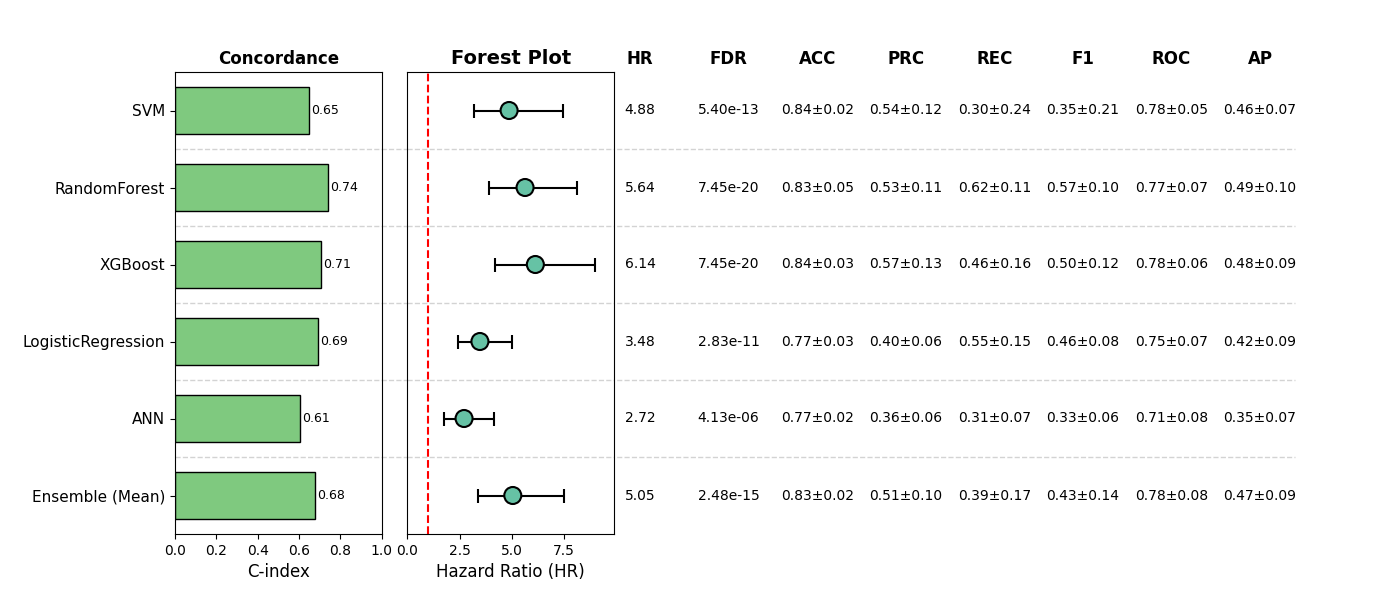

Data behind this chart, as committed beside it:
, Model, HR, CI_lower, CI_upper, p, cindex, accuracy_mean, accuracy_std, precision_mean, precision_std, recall_mean, recall_std, f1_mean, f1_std, roc_auc_mean, roc_auc_std, pr_auc_mean, pr_auc_std, FDR, Sig
0, SVM, 4.877, 3.182, 7.477, 3.602158540363785e-13, 0.6496, 0.8363, 0.02188, 0.5417, 0.1179, 0.3022, 0.2438, 0.3497, 0.2056, 0.7842, 0.0543, 0.4631, 0.07355, 5.403237810545678e-13, True
1, RandomForest, 5.643, 3.909, 8.145, 2.4542746658529277e-20, 0.7413, 0.8304, 0.04605, 0.531, 0.1062, 0.6197, 0.1058, 0.5699, 0.1001, 0.77, 0.06791, 0.4894, 0.09986, 7.448349128879254e-20, True
2, XGBoost, 6.138, 4.177, 9.019, 2.4827830429597512e-20, 0.707, 0.8402, 0.03107, 0.5712, 0.1294, 0.4566, 0.1582, 0.4961, 0.125, 0.7789, 0.06211, 0.4787, 0.09394, 7.448349128879254e-20, True
3, LogisticRegression, 3.477, 2.412, 5.011, 2.357684739842792e-11, 0.6908, 0.7719, 0.03131, 0.4012, 0.05612, 0.5548, 0.1483, 0.459, 0.08478, 0.7464, 0.06972, 0.421, 0.09371, 2.8292216878113502e-11, True
4, ANN, 2.715, 1.775, 4.154, 4.133529235948882e-06, 0.607, 0.7739, 0.02403, 0.3566, 0.05714, 0.3147, 0.07409, 0.331, 0.05751, 0.7092, 0.08407, 0.3457, 0.06666, 4.133529235948882e-06, True
5, Ensemble (Mean), 5.054, 3.398, 7.517, 1.2385583186398897e-15, 0.6798, 0.8285, 0.02153, 0.511, 0.09659, 0.3918, 0.1737, 0.4303, 0.1447, 0.7771, 0.07669, 0.4651, 0.09411, 2.4771166372797793e-15, True
